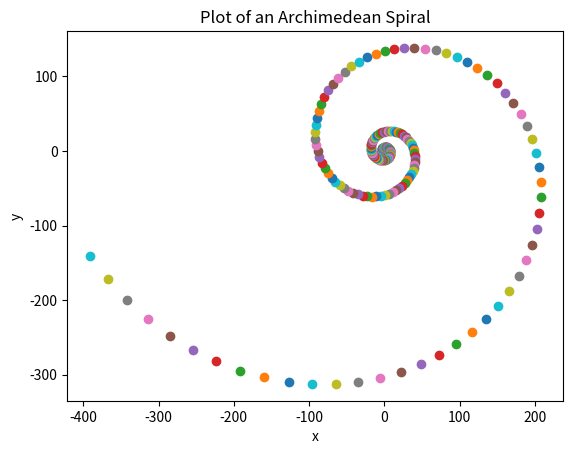

Generate this figure with matplotlib:
# By submitting this assignment, I agree to the following:
# "Aggies do not lie, cheat, or steal, or tolerate those who do."
# "I have not given or received any unauthorized aid on this assignment."
#
# [redacted]
# [redacted]
# Assignment: Lab Topic 12 Pretty Plot
# Date: 17 November 2025

import numpy as np
import matplotlib.pyplot as plt

v = np.array([[0], 
             [1]])

M = np.array([[1.02, 0.095],
     [-0.095, 1.02]])

newPoint = v

for i in range(250):
    newPoint = np.matmul(M, newPoint)
    print(f"x = {newPoint[0][0]} y = {newPoint[1][0]}")
    plt.plot(newPoint[0][0], newPoint[1][0], 'o')

plt.xlabel('x')
plt.ylabel('y')
plt.title("Plot of an Archimedean Spiral")
plt.show()
